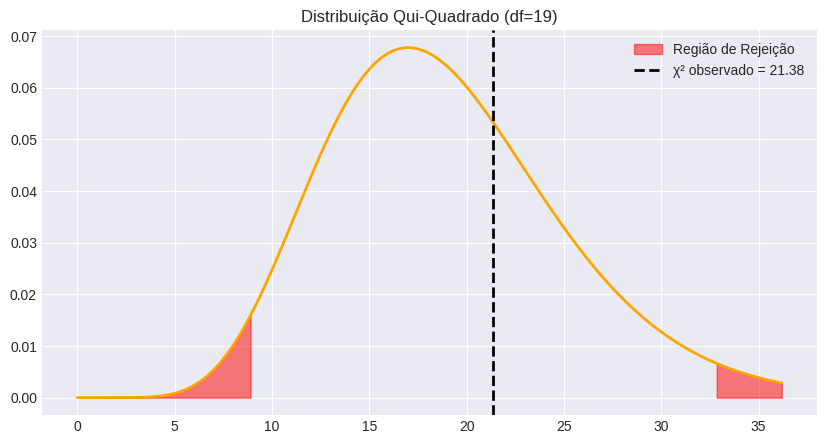

Reproduce this figure in Python.
import scipy.stats as stats
import numpy as np
import matplotlib.pyplot as plt
import seaborn as sns
import warnings

# Configurar estilo dos gráficos
warnings.filterwarnings('ignore')
try:
    plt.style.use('seaborn-v0_8-darkgrid')
except:
    plt.style.use('default')

def teste_qui_quadrado_variancia(
    var_amostral = 4.5,            # variância observada na amostra (s²)
    n = 20,                        # tamanho da amostra (n)
    sigma2_0 = 4.0,                # variância hipotética (H0: σ² = sigma2_0)
    alfa = 0.05,                   # nível de significância
    tipo_teste = 'duas_caudas'     # 'duas_caudas', 'cauda_esquerda' ou 'cauda_direita'
):
    """
    Executa o Teste Qui-Quadrado para a variância populacional (população Normal).
    """
    df = n - 1
    chi_stat = (df * var_amostral) / sigma2_0
    
    if tipo_teste == 'duas_caudas':
        p_inf = stats.chi2.cdf(chi_stat, df)
        p_sup = 1 - stats.chi2.cdf(chi_stat, df)
        p_valor = 2 * min(p_inf, p_sup)
        chi_crit_inf = stats.chi2.ppf(alfa/2, df)
        chi_crit_sup = stats.chi2.ppf(1 - alfa/2, df)
        chi_crit = (chi_crit_inf, chi_crit_sup)
    elif tipo_teste == 'cauda_esquerda':
        p_valor = stats.chi2.cdf(chi_stat, df)
        chi_crit = stats.chi2.ppf(alfa, df)
    else: # cauda_direita
        p_valor = 1 - stats.chi2.cdf(chi_stat, df)
        chi_crit = stats.chi2.ppf(1 - alfa, df)
        
    rejeitar_h0 = p_valor < alfa
    
    print(f"📊 TESTE QUI-QUADRADO PARA VARIANÇA (σ²)")
    print(f"H0: σ² = {sigma2_0} | Ha: σ² {'≠' if tipo_teste=='duas_caudas' else '<' if tipo_teste=='cauda_esquerda' else '>'} {sigma2_0}")
    print(f"Graus de Liberdade: {df}")
    print(f"Estatística χ²: {chi_stat:.4f}")
    print(f"P-valor: {p_valor:.4f}")
    print(f"Valor Crítico: {chi_crit}")
    print(f"Resultado: {'❌ REJEITAR H0' if rejeitar_h0 else '✅ NÃO REJEITAR H0'}")
    
    # Visualização
    fig, ax = plt.subplots(figsize=(10, 5))
    x_max = max(chi_stat * 1.5, stats.chi2.ppf(0.99, df))
    x = np.linspace(0, x_max, 1000)
    y = stats.chi2.pdf(x, df)
    ax.plot(x, y, color='orange', lw=2)
    
    if tipo_teste == 'duas_caudas':
        x_inf = np.linspace(0, chi_crit[0], 100)
        x_sup = np.linspace(chi_crit[1], x_max, 100)
        ax.fill_between(x_inf, stats.chi2.pdf(x_inf, df), color='red', alpha=0.5, label='Região de Rejeição')
        ax.fill_between(x_sup, stats.chi2.pdf(x_sup, df), color='red', alpha=0.5)
    elif tipo_teste == 'cauda_esquerda':
        x_fill = np.linspace(0, chi_crit, 100)
        ax.fill_between(x_fill, stats.chi2.pdf(x_fill, df), color='red', alpha=0.5, label='Região de Rejeição')
    else:
        x_fill = np.linspace(chi_crit, x_max, 100)
        ax.fill_between(x_fill, stats.chi2.pdf(x_fill, df), color='red', alpha=0.5, label='Região de Rejeição')
        
    ax.axvline(chi_stat, color='black', linestyle='--', lw=2, label=f'χ² observado = {chi_stat:.2f}')
    ax.set_title(f"Distribuição Qui-Quadrado (df={df})")
    ax.legend()
    plt.show()
    
    return {'chi_stat': chi_stat, 'p_valor': p_valor, 'rejeitar_h0': rejeitar_h0}

if __name__ == "__main__":
    teste_qui_quadrado_variancia(
        var_amostral = 4.5,       # s²
        n = 20,                   # n
        sigma2_0 = 4.0,           # H0: sigma² = 4.0
        alfa = 0.05,              # significância
        tipo_teste = 'duas_caudas'# tipo
    )
